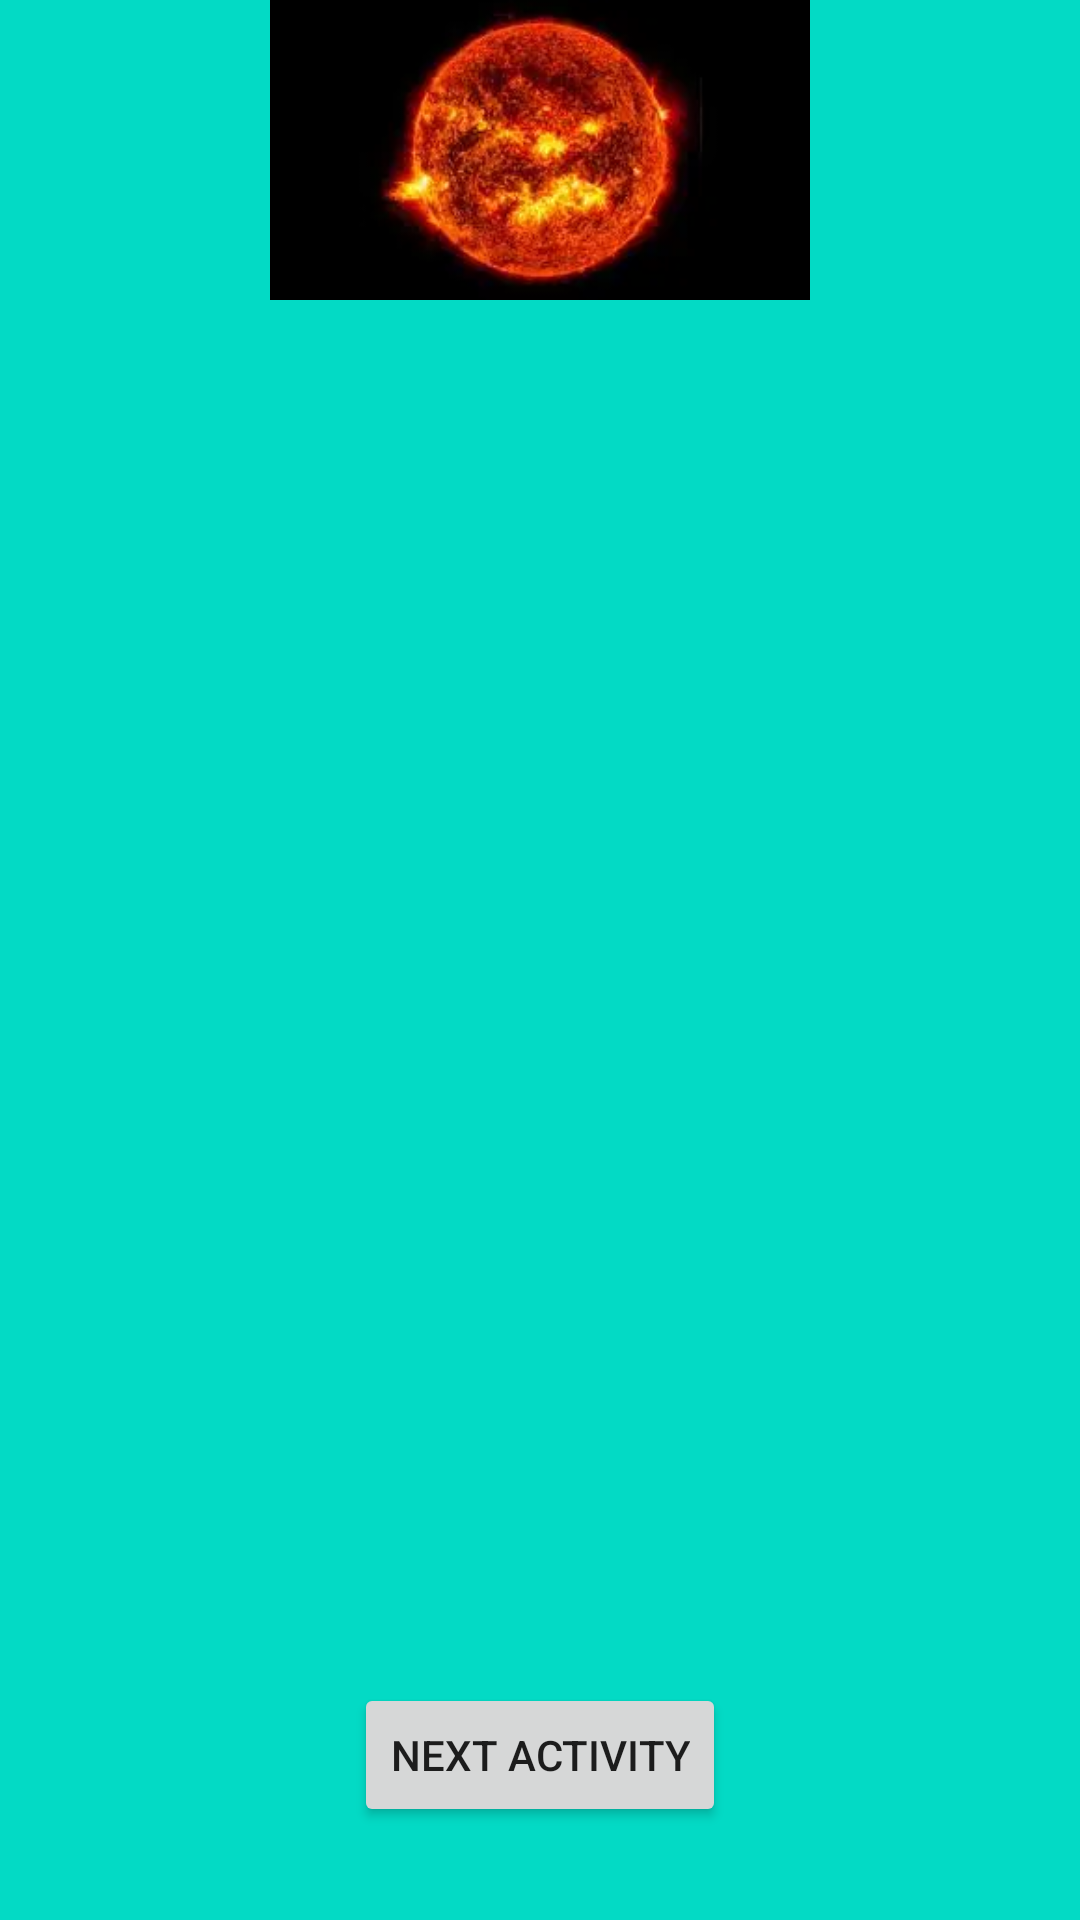

Android layout source for this screen:
<!-- AndroidManifest.xml: application theme Theme.SharedElementActivityTransition -->
<!-- res/layout/activity_up_down.xml -->
<?xml version="1.0" encoding="utf-8"?>
<RelativeLayout xmlns:android="http://schemas.android.com/apk/res/android"
    xmlns:app="http://schemas.android.com/apk/res-auto"
    xmlns:tools="http://schemas.android.com/tools"
    android:layout_width="match_parent"
    android:layout_height="match_parent"
    tools:context=".UpDown"
    android:background="@color/teal_200">

    <ImageView
        android:layout_width="180dp"
        android:layout_height="100dp"
        android:id="@+id/img1"
        android:src="@drawable/tiger"
        android:scaleType="centerCrop"
        android:layout_centerHorizontal="true"
        android:layout_marginBottom="102dp"
        android:transitionName="trans_anim"/>

    <Button
        android:id="@+id/btnNext"
        android:layout_width="wrap_content"
        android:layout_height="wrap_content"
        android:layout_marginBottom="31dp"
        android:layout_alignParentBottom="true"
        android:layout_centerHorizontal="true"
        android:text="Next Activity"/>

</RelativeLayout>
<!-- resources referenced by this layout -->
<resources>
  <!-- drawable tiger: jpg bitmap (drawable, 5320 bytes) -->
  <style name="Theme.SharedElementActivityTransition" parent="Theme.MaterialComponents.DayNight.DarkActionBar">
          
          <item name="colorPrimary">@color/purple_500</item>
          <item name="colorPrimaryVariant">@color/purple_700</item>
          <item name="colorOnPrimary">@color/white</item>
          
          <item name="colorSecondary">@color/teal_200</item>
          <item name="colorSecondaryVariant">@color/teal_700</item>
          <item name="colorOnSecondary">@color/black</item>
          
          <item name="android:statusBarColor" tools:targetApi="l">?attr/colorPrimaryVariant</item>
          
          
          <item name="android:windowActivityTransitions">true</item>
          
          <item name="android:windowEnterTransition">@transition/trans_anim</item>
          <item name="android:windowExitTransition">@transition/trans_anim</item>
  
          <item name="android:windowContentTransitions">true</item>
      </style>
  <!-- not gathered from this repository: default colours our renderer supplied (Android Studio template values) -->
  <color name="purple_500">#FF6200EE</color>
  <color name="purple_700">#FF3700B3</color>
  <color name="teal_200">#FF03DAC5</color>
  <color name="teal_700">#FF018786</color>
  <color name="black">#FF000000</color>
  <color name="white">#FFFFFFFF</color>
</resources>
